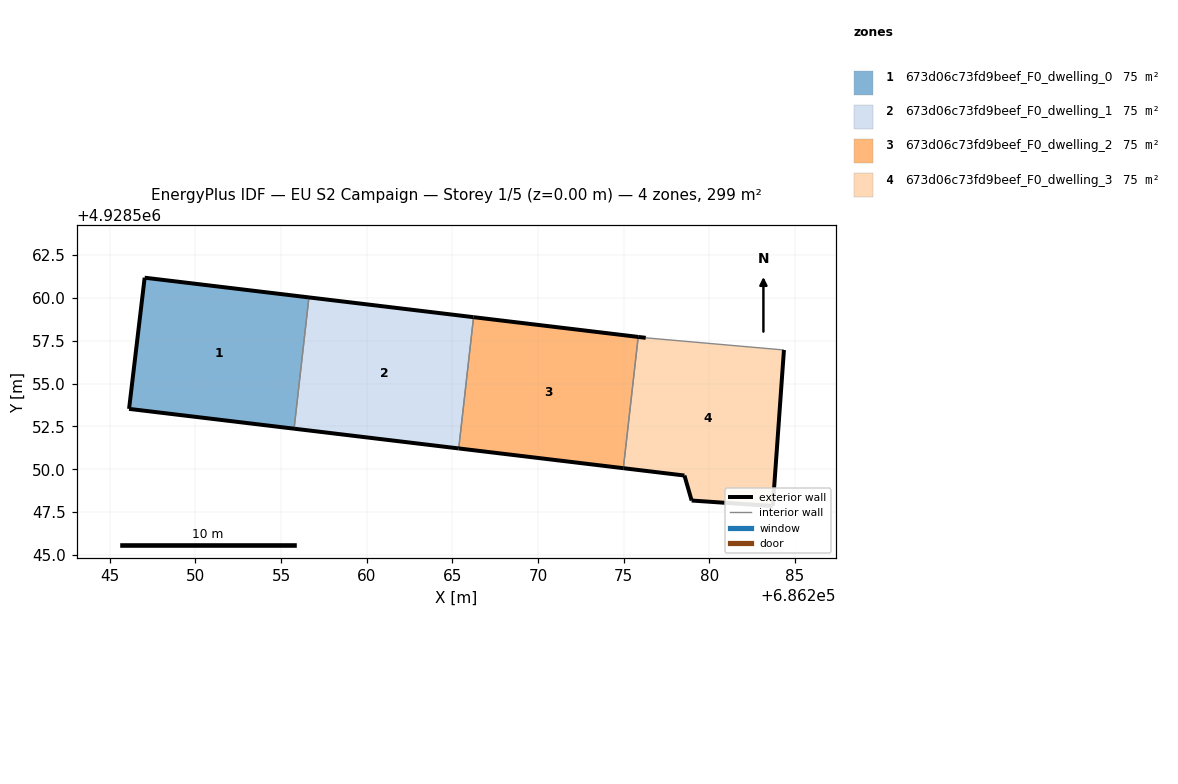
=== STOREY PLAN SPEC (per zone: floor XY polygon, exterior-wall plan segments, windows/doors) ===
zone 1: 673d06c73fd9beef_F0_dwelling_0  (74.7 m²)
  floor: (686255.76, 4928552.37) (686256.63, 4928560.03) (686247.04, 4928561.18) (686246.13, 4928553.53)
  exterior wall: (686255.76, 4928552.37) – (686246.13, 4928553.53)  [9.7 m]
  exterior wall: (686246.13, 4928553.53) – (686247.04, 4928561.18)  [7.7 m]
  exterior wall: (686247.04, 4928561.18) – (686256.63, 4928560.03)  [9.7 m]
  interior walls: 1
zone 2: 673d06c73fd9beef_F0_dwelling_1  (74.7 m²)
  floor: (686265.38, 4928551.21) (686266.24, 4928558.88) (686256.63, 4928560.03) (686255.76, 4928552.37)
  exterior wall: (686265.38, 4928551.21) – (686255.76, 4928552.37)  [9.7 m]
  exterior wall: (686256.63, 4928560.03) – (686266.24, 4928558.88)  [9.7 m]
  interior walls: 2
zone 3: 673d06c73fd9beef_F0_dwelling_2  (74.7 m²)
  floor: (686274.99, 4928550.06) (686275.86, 4928557.73) (686266.24, 4928558.88) (686265.38, 4928551.21)
  exterior wall: (686274.99, 4928550.06) – (686265.38, 4928551.21)  [9.7 m]
  exterior wall: (686266.24, 4928558.88) – (686275.86, 4928557.73)  [9.7 m]
  interior walls: 2
zone 4: 673d06c73fd9beef_F0_dwelling_3  (74.7 m²)
  floor: (686283.72, 4928547.85) (686284.37, 4928556.96) (686276.30, 4928557.67) (686275.86, 4928557.73) (686274.99, 4928550.06) (686278.56, 4928549.63) (686278.98, 4928548.17) (686282.50, 4928547.93)
  exterior wall: (686278.56, 4928549.63) – (686274.99, 4928550.06)  [3.6 m]
  exterior wall: (686275.86, 4928557.73) – (686276.30, 4928557.67)  [0.4 m]
  exterior wall: (686284.37, 4928556.96) – (686283.72, 4928547.85)  [9.1 m]
  exterior wall: (686283.72, 4928547.85) – (686282.50, 4928547.93)  [1.2 m]
  exterior wall: (686282.50, 4928547.93) – (686278.98, 4928548.17)  [3.5 m]
  exterior wall: (686278.98, 4928548.17) – (686278.56, 4928549.63)  [1.5 m]
  interior walls: 2

=== DERIVED (storey summary) ===
Building: EU S2 Campaign
Storey: 1 of 5  (floor level z = 0.00 m)
Storey gross floor area: 298.7 m²
Zones on this storey: 4
  - 673d06c73fd9beef_F0_dwelling_0: floor 74.7 m²; exterior wall 27.1 m (81.2 m²); WWR 0.0%
  - 673d06c73fd9beef_F0_dwelling_1: floor 74.7 m²; exterior wall 19.4 m (58.1 m²); WWR 0.0%
  - 673d06c73fd9beef_F0_dwelling_2: floor 74.7 m²; exterior wall 19.4 m (58.1 m²); WWR 0.0%
  - 673d06c73fd9beef_F0_dwelling_3: floor 74.7 m²; exterior wall 19.4 m (58.3 m²); WWR 0.0%
Zone adjacency (shared interzone walls):
  - 673d06c73fd9beef_F0_dwelling_0 ↔ 673d06c73fd9beef_F0_dwelling_1
  - 673d06c73fd9beef_F0_dwelling_1 ↔ 673d06c73fd9beef_F0_dwelling_2
  - 673d06c73fd9beef_F0_dwelling_2 ↔ 673d06c73fd9beef_F0_dwelling_3